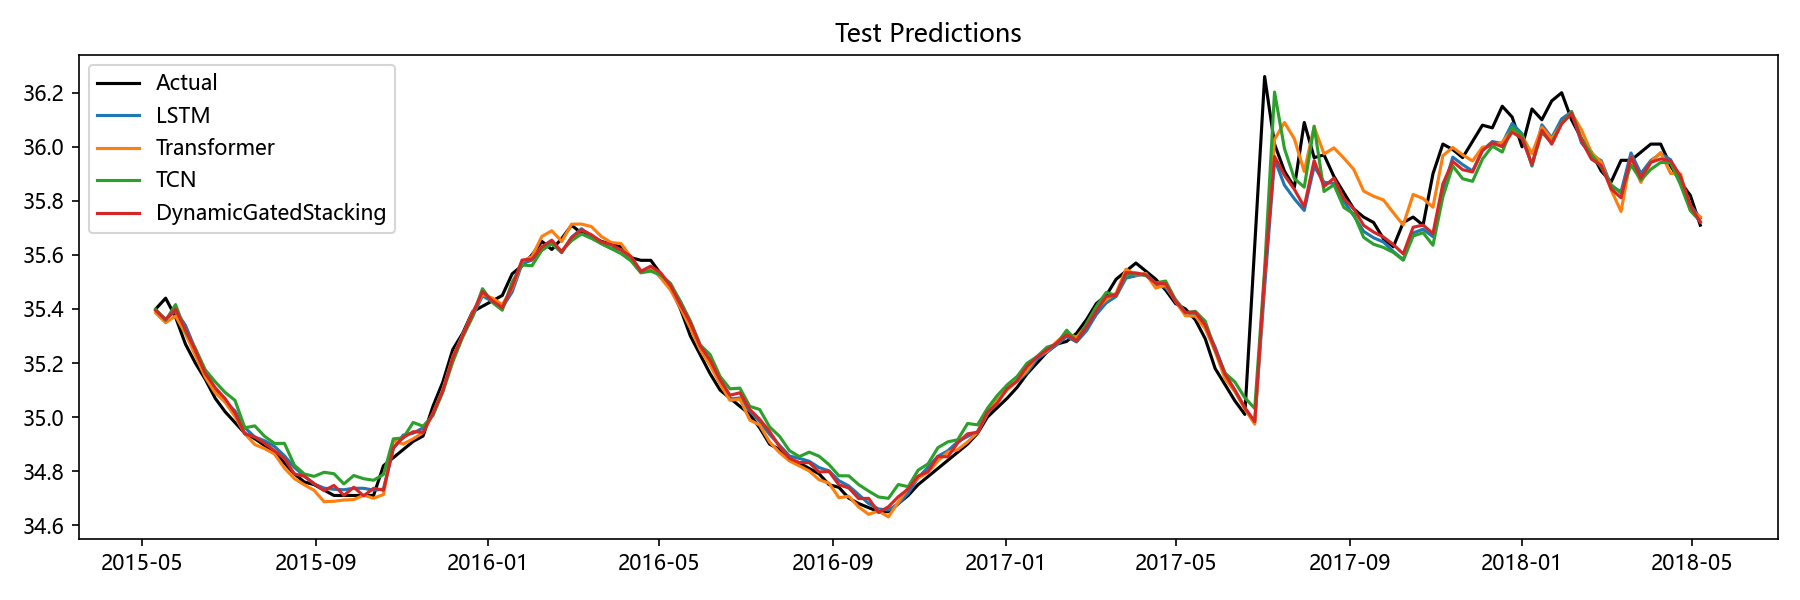

The table this chart was drawn from, first rows:
Date, Actual, LSTM, Transformer, TCN, Aquifer, DynamicGatedStacking
2015-05-11, 35.4, 35.4, 35.38, 35.4, 孔隙水4, 35.39
2015-05-18, 35.44, 35.36, 35.35, 35.36, 孔隙水4, 35.36
2015-05-25, 35.37, 35.39, 35.37, 35.42, 孔隙水4, 35.4
2015-06-01, 35.27, 35.34, 35.31, 35.32, 孔隙水4, 35.32
2015-06-08, 35.2, 35.25, 35.23, 35.25, 孔隙水4, 35.25
2015-06-15, 35.14, 35.17, 35.15, 35.17, 孔隙水4, 35.16
2015-06-22, 35.07, 35.1, 35.09, 35.13, 孔隙水4, 35.11
2015-06-29, 35.02, 35.06, 35.06, 35.09, 孔隙水4, 35.07
2015-07-06, 34.98, 35.02, 35, 35.06, 孔隙水4, 35.02
2015-07-13, 34.94, 34.96, 34.94, 34.96, 孔隙水4, 34.94
2015-07-20, 34.92, 34.93, 34.9, 34.97, 孔隙水4, 34.93
2015-07-27, 34.9, 34.91, 34.88, 34.93, 孔隙水4, 34.9
2015-08-03, 34.87, 34.89, 34.86, 34.9, 孔隙水4, 34.88
2015-08-10, 34.83, 34.86, 34.81, 34.9, 孔隙水4, 34.85
2015-08-17, 34.79, 34.81, 34.77, 34.82, 孔隙水4, 34.79
2015-08-24, 34.76, 34.78, 34.75, 34.79, 孔隙水4, 34.78
2015-08-31, 34.75, 34.75, 34.73, 34.78, 孔隙水4, 34.75
2015-09-07, 34.73, 34.74, 34.69, 34.8, 孔隙水4, 34.73
2015-09-14, 34.71, 34.73, 34.69, 34.79, 孔隙水4, 34.75
2015-09-21, 34.71, 34.73, 34.69, 34.75, 孔隙水4, 34.71
2015-09-28, 34.71, 34.74, 34.69, 34.78, 孔隙水4, 34.74
2015-10-05, 34.71, 34.74, 34.71, 34.77, 孔隙水4, 34.71
2015-10-12, 34.71, 34.73, 34.7, 34.77, 孔隙水4, 34.74
2015-10-19, 34.82, 34.73, 34.71, 34.79, 孔隙水4, 34.73
2015-10-26, 34.85, 34.88, 34.91, 34.92, 孔隙水4, 34.89
2015-11-02, 34.88, 34.93, 34.9, 34.92, 孔隙水4, 34.92
2015-11-09, 34.91, 34.94, 34.92, 34.98, 孔隙水4, 34.95
2015-11-16, 34.93, 34.96, 34.94, 34.97, 孔隙水4, 34.94
2015-11-23, 35.04, 35.01, 35.01, 35.01, 孔隙水4, 35.01
2015-11-30, 35.13, 35.1, 35.1, 35.09, 孔隙水4, 35.1
2015-12-07, 35.25, 35.22, 35.22, 35.2, 孔隙水4, 35.22
2015-12-14, 35.31, 35.31, 35.3, 35.3, 孔隙水4, 35.3
2015-12-21, 35.39, 35.37, 35.39, 35.37, 孔隙水4, 35.38
2015-12-28, 35.41, 35.45, 35.45, 35.48, 孔隙水4, 35.46
2016-01-04, 35.43, 35.43, 35.44, 35.42, 孔隙水4, 35.43
2016-01-11, 35.45, 35.41, 35.42, 35.4, 孔隙水4, 35.41
2016-01-18, 35.53, 35.46, 35.48, 35.5, 孔隙水4, 35.48
2016-01-25, 35.56, 35.57, 35.58, 35.56, 孔隙水4, 35.58
2016-02-01, 35.6, 35.58, 35.59, 35.56, 孔隙水4, 35.58
2016-02-08, 35.65, 35.62, 35.67, 35.62, 孔隙水4, 35.63
2016-02-15, 35.62, 35.64, 35.69, 35.64, 孔隙水4, 35.65
2016-02-22, 35.66, 35.61, 35.65, 35.61, 孔隙水4, 35.61
2016-02-29, 35.71, 35.67, 35.71, 35.65, 孔隙水4, 35.66
2016-03-07, 35.68, 35.7, 35.71, 35.68, 孔隙水4, 35.69
2016-03-14, 35.67, 35.67, 35.7, 35.66, 孔隙水4, 35.67
2016-03-21, 35.65, 35.64, 35.67, 35.64, 孔隙水4, 35.65
2016-03-28, 35.64, 35.62, 35.65, 35.62, 孔隙水4, 35.64
2016-04-04, 35.63, 35.62, 35.64, 35.6, 孔隙水4, 35.62
2016-04-11, 35.59, 35.59, 35.59, 35.58, 孔隙水4, 35.59
2016-04-18, 35.58, 35.54, 35.53, 35.53, 孔隙水4, 35.54
2016-04-25, 35.58, 35.55, 35.56, 35.54, 孔隙水4, 35.56
2016-05-02, 35.53, 35.53, 35.52, 35.53, 孔隙水4, 35.53
2016-05-09, 35.48, 35.49, 35.47, 35.49, 孔隙水4, 35.49
2016-05-16, 35.4, 35.43, 35.4, 35.43, 孔隙水4, 35.42
2016-05-23, 35.3, 35.35, 35.33, 35.36, 孔隙水4, 35.35
2016-05-30, 35.23, 35.26, 35.25, 35.27, 孔隙水4, 35.26
2016-06-06, 35.16, 35.2, 35.19, 35.23, 孔隙水4, 35.21
2016-06-13, 35.1, 35.13, 35.12, 35.15, 孔隙水4, 35.14
2016-06-20, 35.07, 35.07, 35.06, 35.1, 孔隙水4, 35.08
2016-06-27, 35.04, 35.07, 35.07, 35.11, 孔隙水4, 35.09
... 97 more rows
